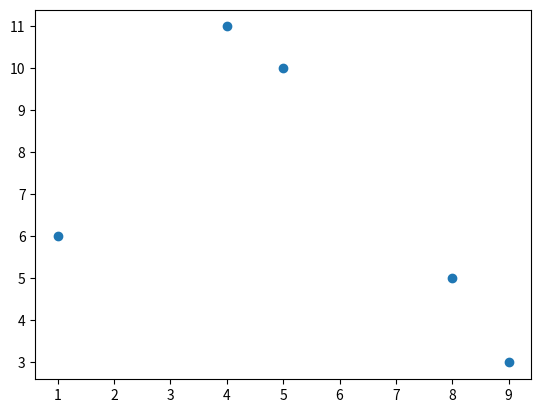

The matplotlib source for this figure:
import matplotlib.pyplot as plt
import numpy as np

x = [8, 4, 9, 1, 5]
y = [5, 11, 3, 6, 10]

plt.scatter(x, y)
plt.show()